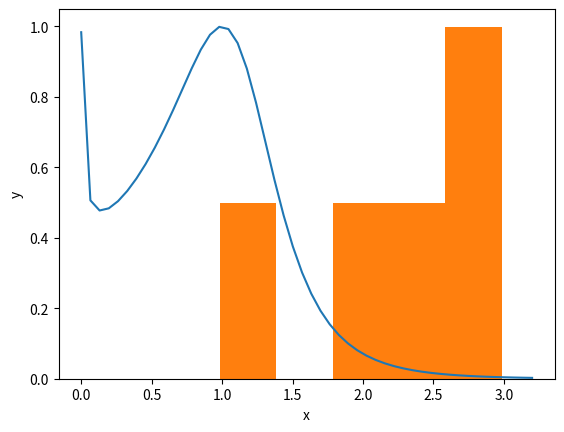

The matplotlib source for this figure:
import numpy as np
import matplotlib.pyplot as plt
from numpy.random import uniform as unif

cant_num=10   #Cantidad de numero aleatorios que generamos

##estas dos lineas solo son para graficar 
c=np.linspace(0.0001,3.2) #no empieza desde 0 para enviar un error con el
f=1/(1+np.sinh(2*c)*(np.log(c))**2)

#aqui genera numeros aleatorios especificamente en este intervalo
lim_inf=0.8
lim_sup=3
x=unif(lim_inf,lim_sup,cant_num)

#inicializamos la variable de la sumatoria

suma=0

for j in range(cant_num):
    suma=suma+1/(1+np.sinh(2*x[j])*(np.log(x[j]))**2)
resultado=(lim_sup-lim_inf)*suma/cant_num

plt.xlabel('x')
plt.ylabel('y')
plt.plot(c,f)
plt.hist(x,density=True)

print("El resultado de la integral es:")
print(resultado)
